Run: headless pygame with SDL's dummy video driver; simulated clock (each Clock.tick advances the game by its frame time, no real sleeping); random seed 0; keys injected as events and as key.get_pressed() state; no mouse input.
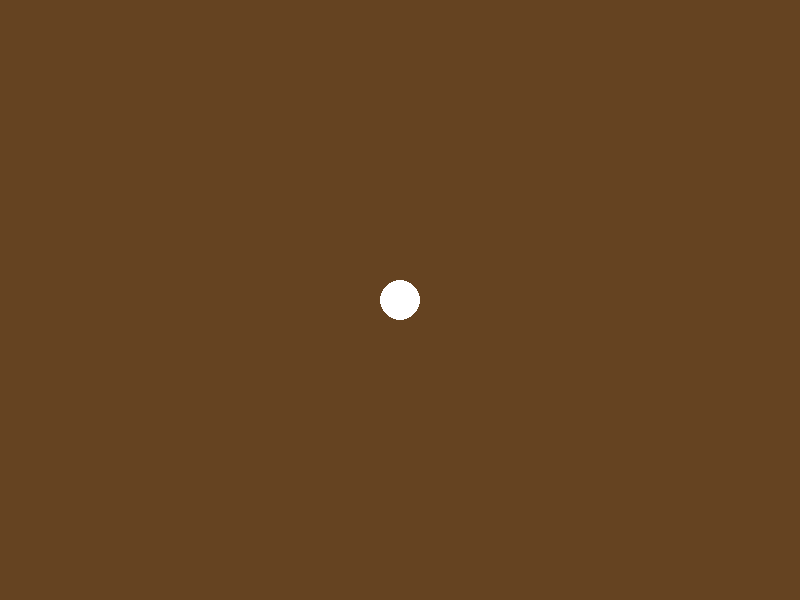
Frame 1 of 4 · flips 1–60 · no input
Frame 2 of 4 · flips 61–180 · tapped SPACE, RETURN · held RIGHT (→), D · screen unchanged from frame 1, image omitted
Frame 3 of 4 · flips 181–300 · held DOWN (↓), S · screen unchanged from frame 2, image omitted
Frame 4 of 4 · flips 301–420 · held LEFT (←), A, UP (↑), W · screen unchanged from frame 3, image omitted

The pygame program that drew these frames:

import pygame as pg
import sys
pg.init()

en , boy = 800 , 600
siyah =  0 , 0 , 0 # RGB 0- 255
beyaz = 255 ,255, 255
gri = 100,100,100
kahverengi = 101,67,33

ekran = pg.display.set_mode( (en,boy)  )
x , y = en//2,boy//2
x_speed = y_speed = 1
yari_cap = 40

while True:
    for event in pg.event.get():
        if event.type == pg.QUIT :
            sys.exit();
    ekran.fill(kahverengi)
    pg.draw.circle(ekran,beyaz,( en//2 , boy //2  ),20)
    pg.display.flip()
